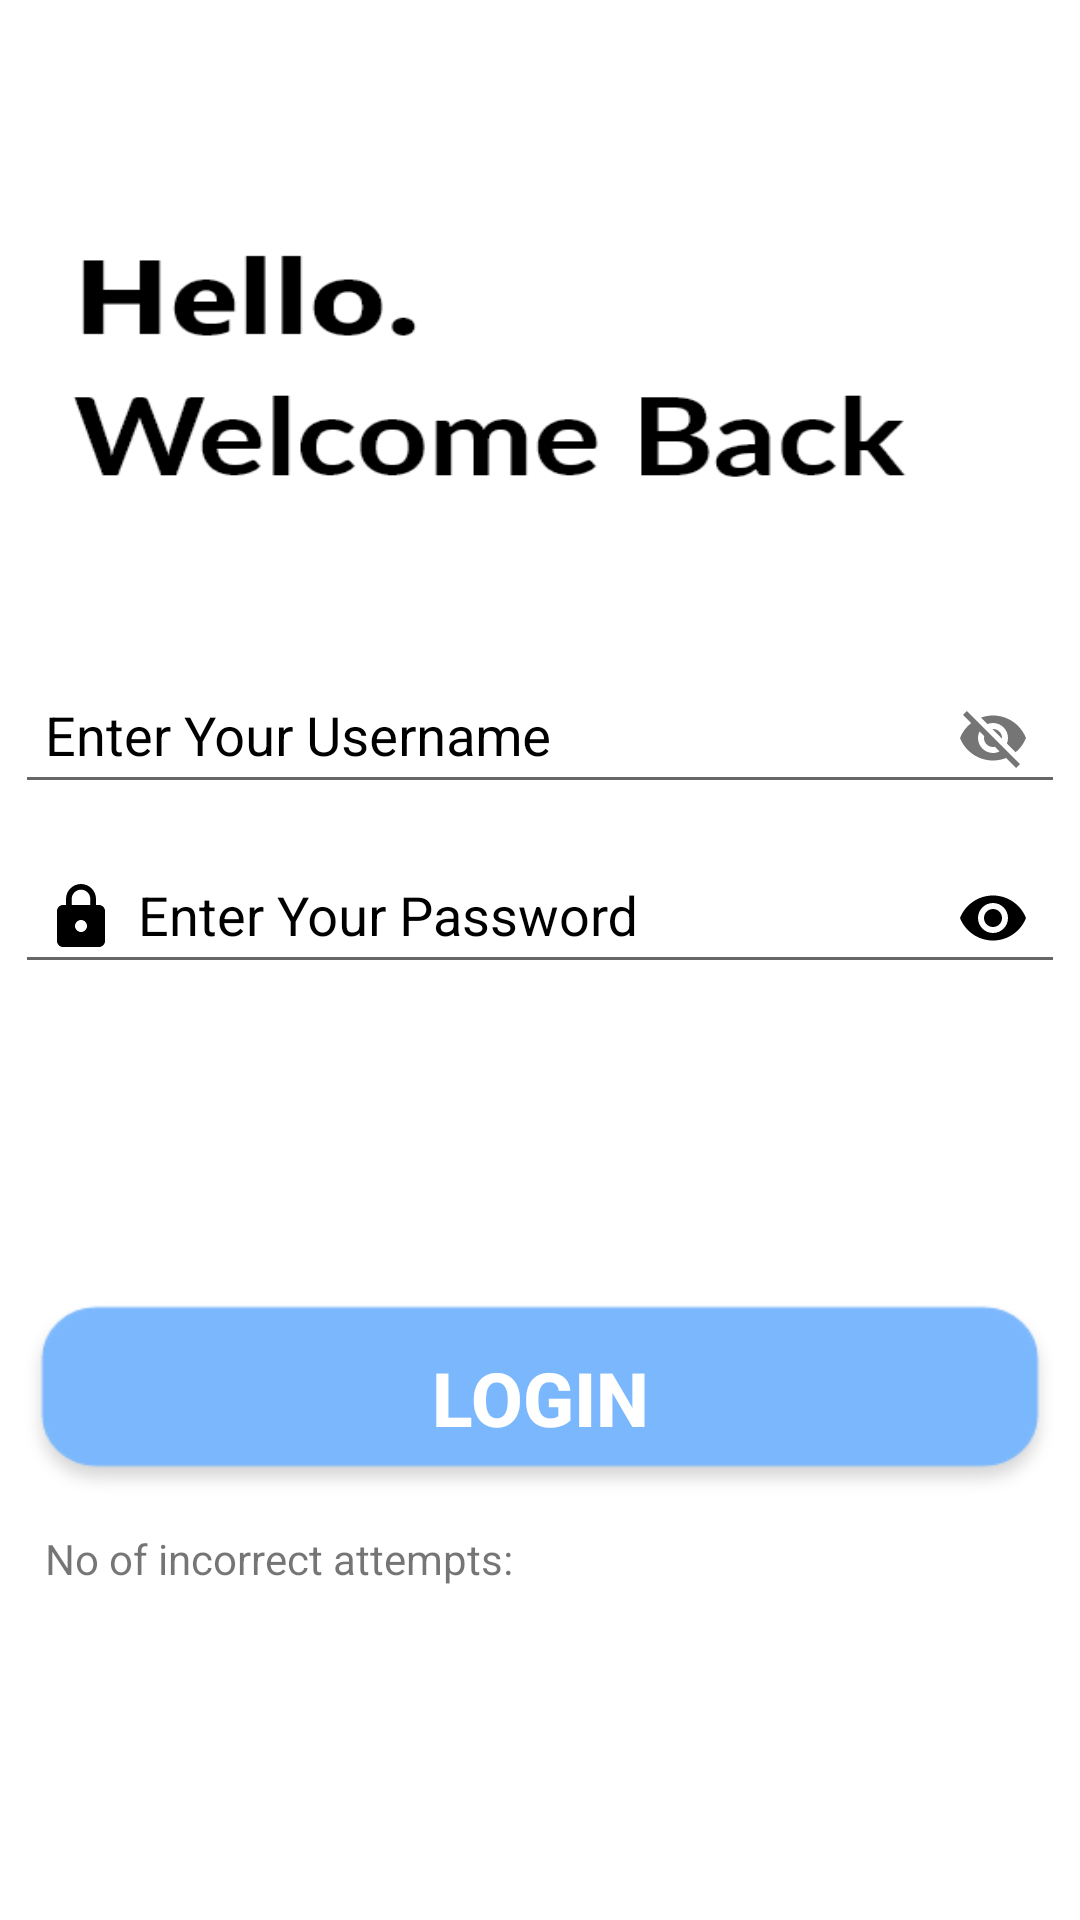

The Android layout XML behind this screen, and the referenced resources:
<!-- AndroidManifest.xml: activity theme AppTheme1 -->
<!-- res/layout/activity_admin.xml -->
<?xml version="1.0" encoding="utf-8"?>
<LinearLayout xmlns:android="http://schemas.android.com/apk/res/android"
    xmlns:app="http://schemas.android.com/apk/res-auto"
    xmlns:tools="http://schemas.android.com/tools"
    android:layout_width="match_parent"
    android:layout_height="match_parent"
    android:background="@drawable/tlogin"
    android:gravity="center"
    android:orientation="vertical"
    tools:context=".AdminActivity">


    <LinearLayout
        android:layout_width="wrap_content"
        android:layout_height="wrap_content"

        android:orientation="vertical">


        <com.google.android.material.textfield.TextInputLayout

            android:layout_width="350dp"
            android:layout_height="60dp"
            android:layout_marginTop="100dp"
            android:textColorHint="#000000"
            app:errorEnabled="true"
            app:passwordToggleEnabled="true">

            <com.google.android.material.textfield.TextInputEditText
                android:id="@+id/etName"
                android:layout_width="match_parent"
                android:layout_height="wrap_content"
                android:drawableLeft="@drawable/gg"
                android:drawablePadding="7dp"

                android:hint="Enter Your Username"
                android:inputType="textEmailAddress"
                android:padding="10dp"
                android:textColor="#000000"
                android:textSize="18sp" />
        </com.google.android.material.textfield.TextInputLayout>


        <com.google.android.material.textfield.TextInputLayout

            android:layout_width="350dp"
            android:layout_height="60dp"
            android:textColorHint="#000000"
            app:errorEnabled="true"
            app:passwordToggleEnabled="true"
            app:passwordToggleTint="#000000">

            <com.google.android.material.textfield.TextInputEditText
                android:id="@+id/etpassword"
                android:layout_width="match_parent"
                android:layout_height="wrap_content"
                android:drawableStart="@drawable/ff"

                android:drawableLeft="@drawable/ic_pass"
                android:drawablePadding="7dp"
                android:hint="Enter Your Password"
                android:inputType="textPassword"
                android:padding="10dp"
                android:textColor="#000000"
                android:textSize="18sp" />
        </com.google.android.material.textfield.TextInputLayout>

        <Button
            android:id="@+id/btnLogin"
            android:layout_width="350dp"
            android:layout_height="70dp"
            android:layout_marginTop="100dp"
            android:background="@drawable/rec"
            android:text="Login"
            android:textAlignment="center"
            android:textColor="#FFFFFF"
            android:textSize="25sp"
            android:textStyle="bold" />

        <TextView
            android:id="@+id/tvinfo"
            android:layout_width="wrap_content"
            android:layout_height="wrap_content"
            android:layout_marginTop="9dp"
            android:paddingLeft="10dp"
            android:text="@string/no_of_incorrect_attempts" />

    </LinearLayout>


</LinearLayout>
<!-- resources referenced by this layout -->
<resources>
  <!-- drawable ff (drawable) -->
  <vector android:height="24dp" android:tint="#000000"
      android:viewportHeight="24" android:viewportWidth="24"
      android:width="24dp" xmlns:android="http://schemas.android.com/apk/res/android">
      <path android:fillColor="@color/colorAccent3" android:pathData="M18,8h-1L17,6c0,-2.76 -2.24,-5 -5,-5S7,3.24 7,6v2L6,8c-1.1,0 -2,0.9 -2,2v10c0,1.1 0.9,2 2,2h12c1.1,0 2,-0.9 2,-2L20,10c0,-1.1 -0.9,-2 -2,-2zM12,17c-1.1,0 -2,-0.9 -2,-2s0.9,-2 2,-2 2,0.9 2,2 -0.9,2 -2,2zM15.1,8L8.9,8L8.9,6c0,-1.71 1.39,-3.1 3.1,-3.1 1.71,0 3.1,1.39 3.1,3.1v2z"/>
  </vector>
  <!-- drawable rec: png bitmap (drawable, 4943 bytes) -->
  <!-- drawable tlogin: png bitmap (drawable, 27695 bytes) -->
  <string name="no_of_incorrect_attempts">No of incorrect attempts:</string>
  <style name="AppTheme1" parent="Theme.AppCompat.Light.NoActionBar">
          
          <item name="colorPrimary">@color/colorPrimary1</item>
          <item name="colorPrimaryDark">@color/colorPrimaryDark1</item>
          <item name="colorAccent">@color/colorAccent1</item>
      </style>
  <color name="colorAccent3">#000000</color>
  <color name="colorPrimary1">#FFFFFF</color>
  <color name="colorPrimaryDark1">#FFFFFF</color>
  <color name="colorAccent1">#000000</color>
</resources>
